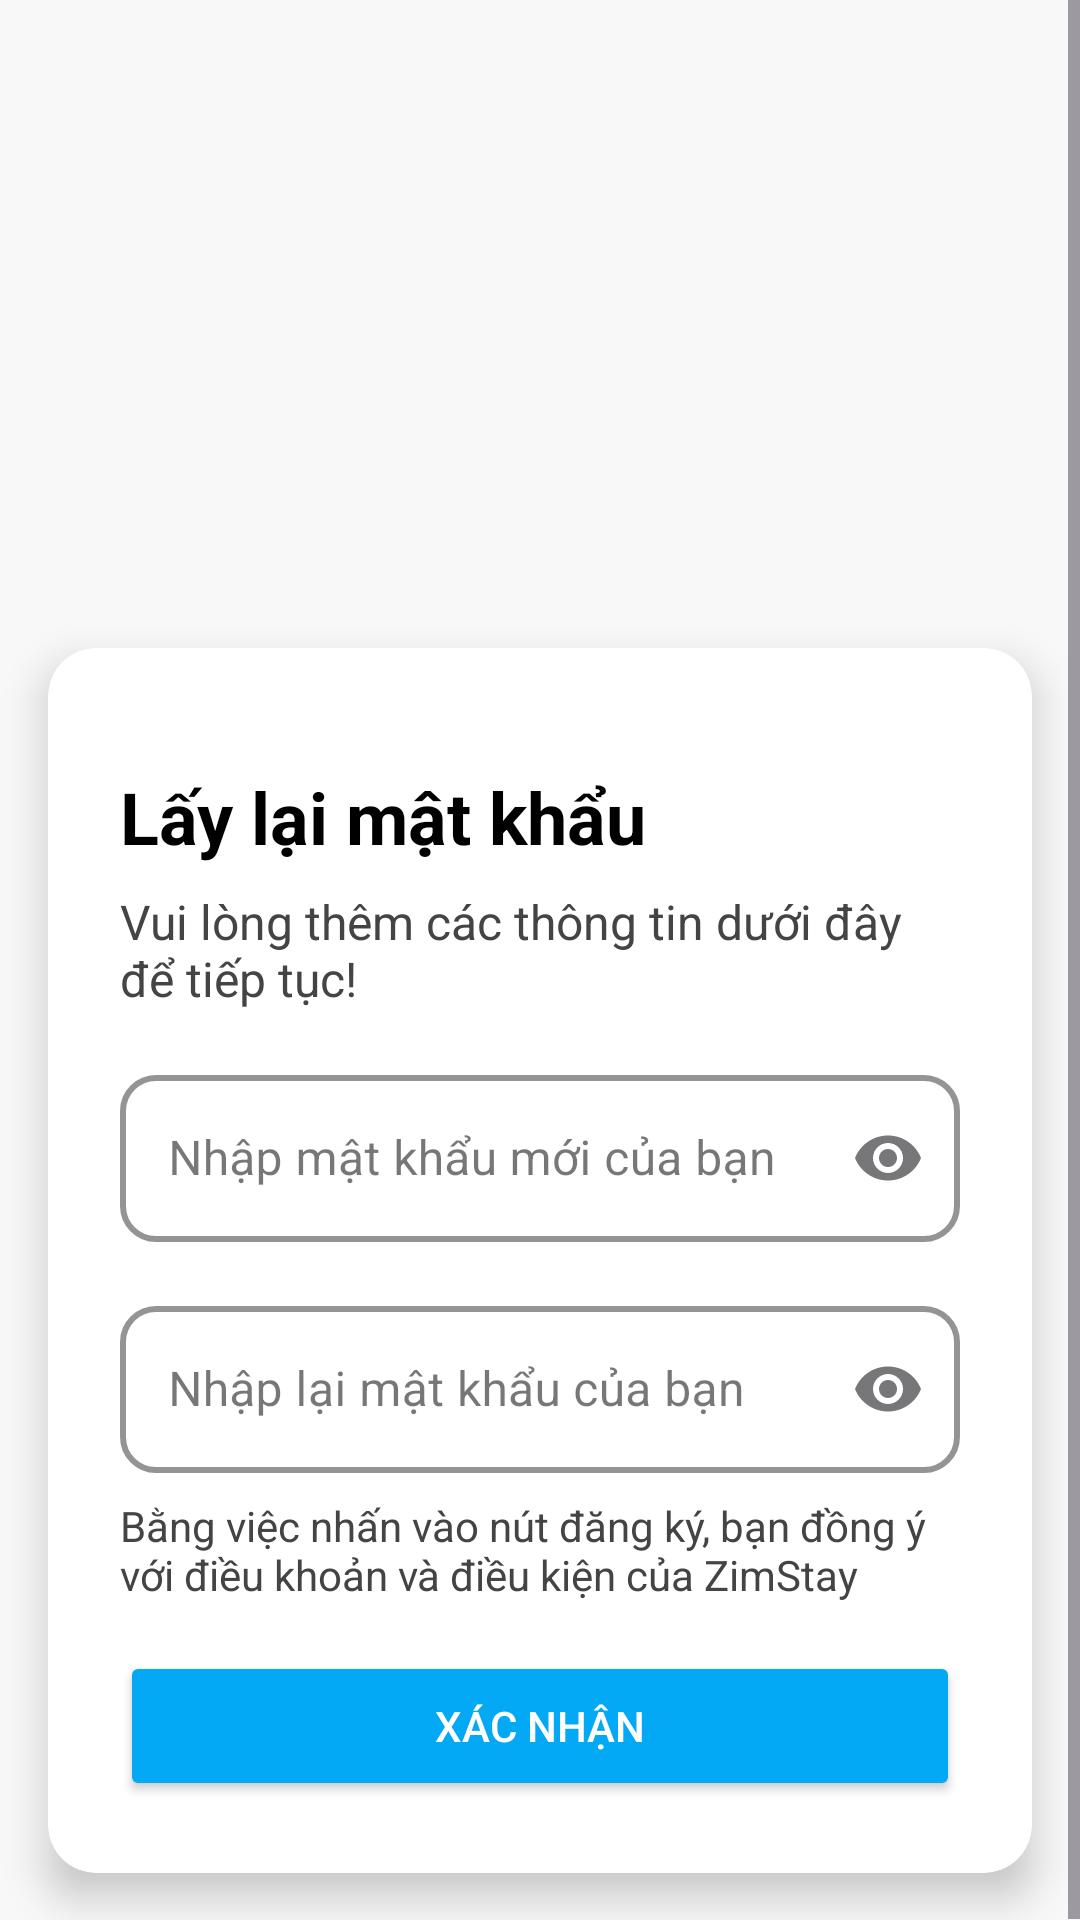

Here is an Android app screen rendered from its layout file. Give the layout XML and the strings, colors and styles it references.
<!-- AndroidManifest.xml: application theme Theme.MadicalBooking -->
<!-- res/layout/activity_reset_pass.xml -->
<?xml version="1.0" encoding="utf-8"?>
<ScrollView xmlns:android="http://schemas.android.com/apk/res/android"
    xmlns:app="http://schemas.android.com/apk/res-auto"
    xmlns:tools="http://schemas.android.com/tools"
    android:layout_width="match_parent"
    android:layout_height="match_parent"
    android:background="#F8F8F8"
    tools:context=".resetPassActivity">

    <LinearLayout
        android:layout_width="match_parent"
        android:layout_height="wrap_content"
        android:orientation="vertical">

        
        <ImageView
            android:id="@+id/imgBanner"
            android:layout_width="match_parent"
            android:layout_height="200dp"
            android:scaleType="fitCenter"
            android:src="@drawable/banner" />

        
        <androidx.cardview.widget.CardView
            android:layout_width="match_parent"
            android:layout_height="wrap_content"
            android:layout_margin="16dp"
            app:cardCornerRadius="16dp"
            app:cardElevation="8dp"
            app:cardBackgroundColor="@color/cardview_light_background">

            <LinearLayout
                android:layout_width="match_parent"
                android:layout_height="wrap_content"
                android:orientation="vertical"
                android:padding="24dp"
                android:gravity="center_horizontal">

                
                <TextView
                    android:id="@+id/tvTitle"
                    android:layout_width="wrap_content"
                    android:layout_height="wrap_content"
                    android:text="Lấy lại mật khẩu"
                    android:layout_gravity="left"
                    android:textSize="24sp"
                    android:textStyle="bold"
                    android:layout_marginTop="16dp"
                    android:textColor="#000000" />

                
                <TextView
                    android:layout_width="match_parent"
                    android:layout_height="wrap_content"
                    android:text="Vui lòng thêm các thông tin dưới đây để tiếp tục!"
                    android:textSize="16sp"
                    android:layout_marginTop="8dp"
                    android:textColor="#444444" />


                
                <com.google.android.material.textfield.TextInputLayout
                    android:id="@+id/tilPassword"
                    android:layout_width="match_parent"
                    android:layout_height="wrap_content"
                    android:layout_marginTop="16dp"
                    android:hint="Nhập mật khẩu mới của bạn"
                    style="@style/Widget.MaterialComponents.TextInputLayout.OutlinedBox"
                    app:endIconMode="password_toggle"
                    app:boxBackgroundMode="outline"
                    app:boxBackgroundColor="@android:color/white"
                    app:boxStrokeColor="#3B82F6"
                    app:boxStrokeWidth="2dp"
                    app:boxStrokeWidthFocused="3dp"
                    app:boxCornerRadiusTopStart="12dp"
                    app:boxCornerRadiusTopEnd="12dp"
                    app:boxCornerRadiusBottomStart="12dp"
                    app:boxCornerRadiusBottomEnd="12dp">

                    <com.google.android.material.textfield.TextInputEditText
                        android:id="@+id/etPassword"
                        android:layout_width="match_parent"
                        android:background="@drawable/edittext_background"
                        android:layout_height="wrap_content"
                        android:inputType="textPassword" />
                </com.google.android.material.textfield.TextInputLayout>

                
                <com.google.android.material.textfield.TextInputLayout
                    android:id="@+id/tilConfirmPassword"
                    android:layout_width="match_parent"
                    android:layout_height="wrap_content"
                    android:layout_marginTop="16dp"
                    android:hint="Nhập lại mật khẩu của bạn"
                    style="@style/Widget.MaterialComponents.TextInputLayout.OutlinedBox"
                    app:endIconMode="password_toggle"
                    app:boxBackgroundMode="outline"
                    app:boxBackgroundColor="@android:color/white"
                    app:boxStrokeColor="#3B82F6"
                    app:boxStrokeWidth="2dp"
                    app:boxStrokeWidthFocused="3dp"
                    app:boxCornerRadiusTopStart="12dp"
                    app:boxCornerRadiusTopEnd="12dp"
                    app:boxCornerRadiusBottomStart="12dp"
                    app:boxCornerRadiusBottomEnd="12dp">

                    <com.google.android.material.textfield.TextInputEditText
                        android:id="@+id/etConfirmPassword"
                        android:layout_width="match_parent"
                        android:background="@drawable/edittext_background"
                        android:layout_height="wrap_content"
                        android:inputType="textPassword" />
                </com.google.android.material.textfield.TextInputLayout>

                
                <TextView
                    android:id="@+id/tvTerms"
                    android:layout_width="match_parent"
                    android:layout_height="wrap_content"
                    android:layout_marginTop="8dp"
                    android:text="Bằng việc nhấn vào nút đăng ký, bạn đồng ý với điều khoản và điều kiện của ZimStay"
                    android:textSize="14sp"
                    android:textColor="#444444" />

                
                <Button
                    android:id="@+id/btnRegister"
                    android:layout_width="match_parent"
                    android:layout_height="50dp"
                    android:layout_marginTop="16dp"
                    android:text="Xác nhận"
                    android:textColor="#FFFFFF"
                    android:backgroundTint="#03A9F4"/>











            </LinearLayout>
        </androidx.cardview.widget.CardView>

    </LinearLayout>
</ScrollView>
<!-- resources referenced by this layout -->
<resources>
  <style name="Theme.MadicalBooking" parent="Base.Theme.MadicalBooking" />
  <style name="Base.Theme.MadicalBooking" parent="Theme.Material3.DayNight.NoActionBar">
          
          
      </style>
</resources>
